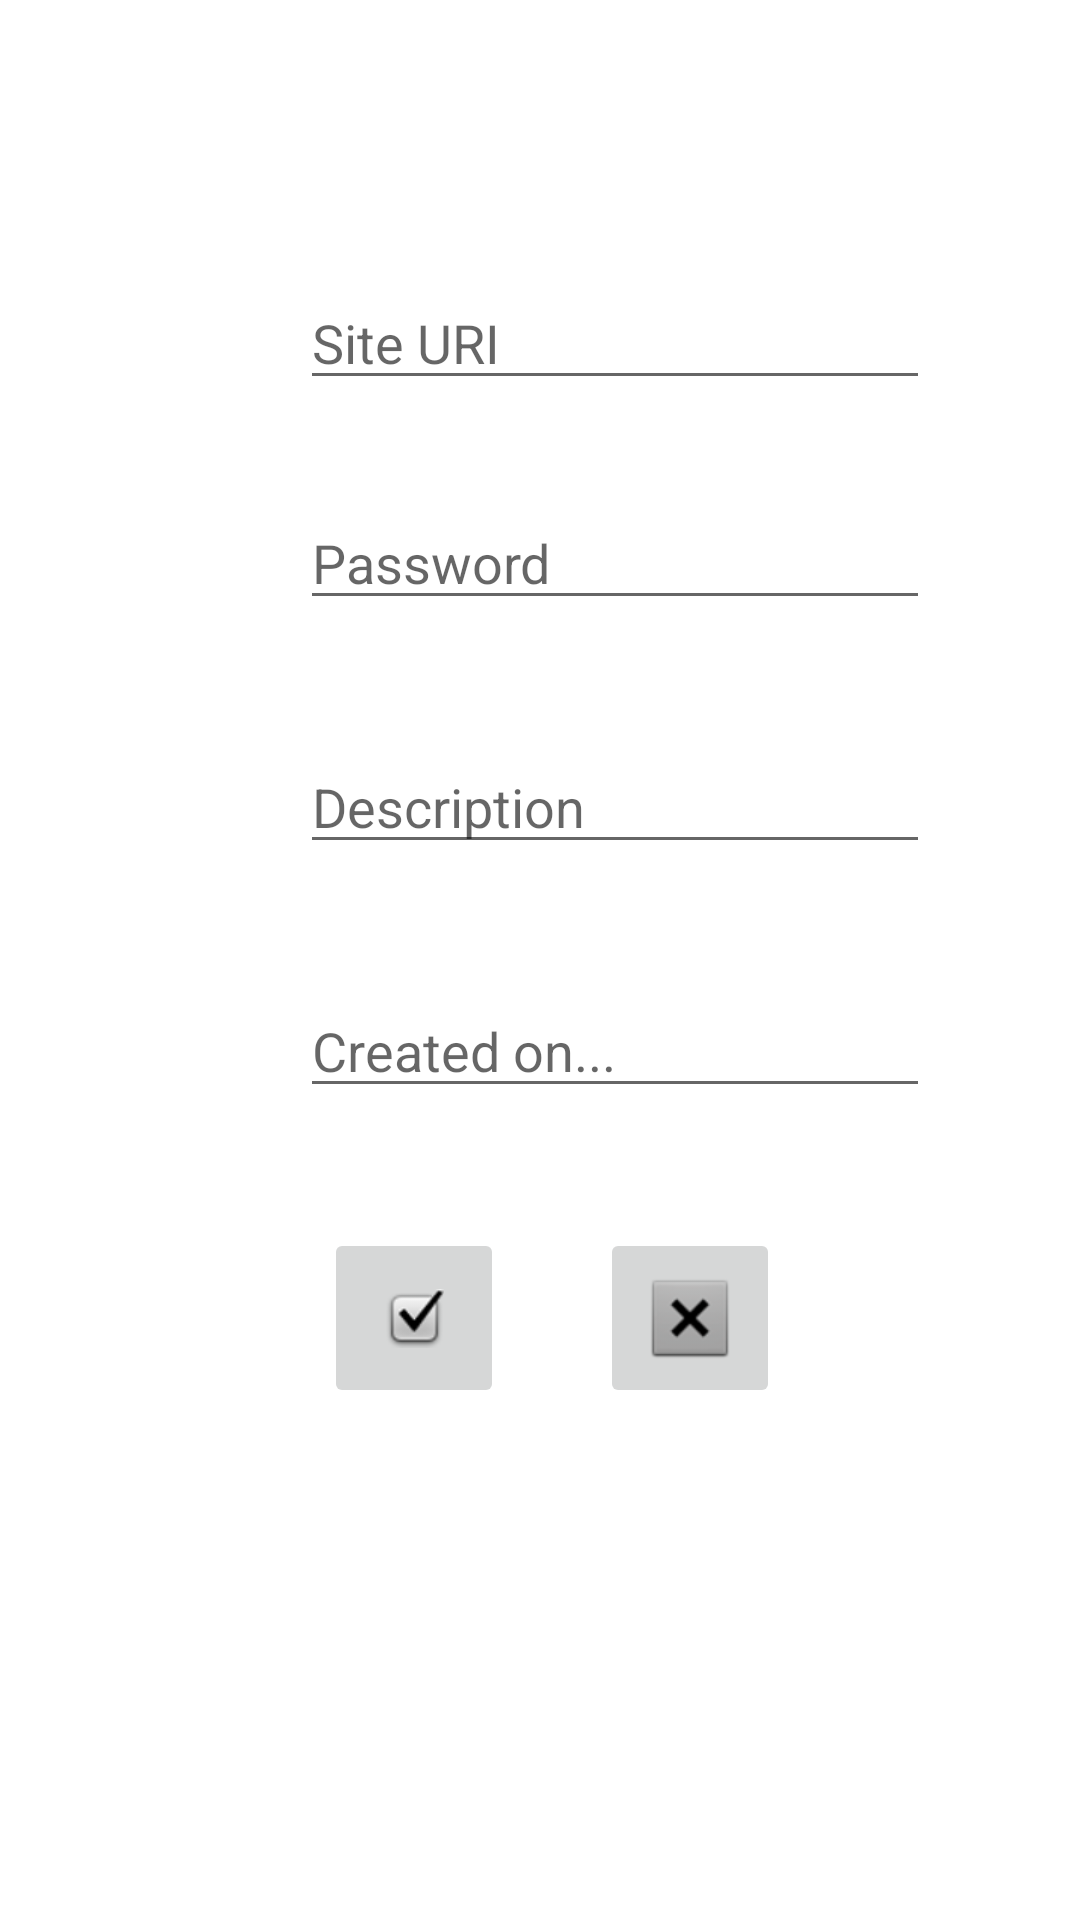

This screen was rendered from an Android layout file. Write that file and the resources it references.
<!-- AndroidManifest.xml: application theme Theme.SpecialSites -->
<!-- res/layout/activity_add_site.xml -->
<?xml version="1.0" encoding="utf-8"?>
<androidx.constraintlayout.widget.ConstraintLayout xmlns:android="http://schemas.android.com/apk/res/android"
    xmlns:app="http://schemas.android.com/apk/res-auto"
    xmlns:tools="http://schemas.android.com/tools"
    android:layout_width="match_parent"
    android:layout_height="match_parent"
    tools:context=".activity.AddSiteActivity">

    <EditText
        android:id="@+id/editTextUrl"
        android:layout_width="wrap_content"
        android:layout_height="wrap_content"
        android:layout_marginStart="100dp"
        android:layout_marginTop="92dp"
        android:ems="10"
        android:hint="@string/siteurl"
        android:inputType="textUri"
        app:layout_constraintStart_toStartOf="parent"
        app:layout_constraintTop_toTopOf="parent" />

    <EditText
        android:id="@+id/editTextPassword"
        android:layout_width="wrap_content"
        android:layout_height="wrap_content"
        android:layout_marginStart="100dp"
        android:layout_marginTop="32dp"
        android:ems="10"
        android:inputType="textPersonName"
        android:hint="@string/sitesecret"
        app:layout_constraintStart_toStartOf="parent"
        app:layout_constraintTop_toBottomOf="@+id/editTextUrl" />

    <EditText
        android:id="@+id/editTextDesc"
        android:layout_width="wrap_content"
        android:layout_height="wrap_content"
        android:layout_marginStart="100dp"
        android:layout_marginTop="40dp"
        android:ems="10"
        android:gravity="start|top"
        android:inputType="textMultiLine"
        android:hint="@string/sitedesc"
        app:layout_constraintStart_toStartOf="parent"
        app:layout_constraintTop_toBottomOf="@+id/editTextPassword" />

    <ImageButton
        android:id="@+id/saveButton"
        android:layout_width="60dp"
        android:layout_height="60dp"
        android:layout_marginStart="108dp"
        android:layout_marginTop="40dp"
        app:layout_constraintStart_toStartOf="parent"
        app:layout_constraintTop_toBottomOf="@+id/editTextDate"
        app:srcCompat="@android:drawable/checkbox_on_background" />

    <ImageButton
        android:id="@+id/cancelButton"
        android:layout_width="60dp"
        android:layout_height="60dp"
        android:layout_marginTop="40dp"
        android:layout_marginEnd="100dp"
        app:layout_constraintEnd_toEndOf="parent"
        app:layout_constraintTop_toBottomOf="@+id/editTextDate"
        app:srcCompat="@android:drawable/btn_dialog" />

    <EditText
        android:id="@+id/editTextDate"
        android:layout_width="wrap_content"
        android:layout_height="wrap_content"
        android:layout_marginStart="100dp"
        android:layout_marginTop="40dp"
        android:ems="10"
        android:inputType="textPersonName"
        android:hint="@string/created"
        app:layout_constraintStart_toStartOf="parent"
        app:layout_constraintTop_toBottomOf="@+id/editTextDesc" />

</androidx.constraintlayout.widget.ConstraintLayout>
<!-- resources referenced by this layout -->
<resources>
  <string name="created">Created on...</string>
  <string name="sitedesc">Description</string>
  <string name="sitesecret">Password</string>
  <string name="siteurl">Site URI</string>
  <style name="Theme.SpecialSites" parent="Theme.MaterialComponents.DayNight.DarkActionBar">
          
          <item name="colorPrimary">@color/purple_500</item>
          <item name="colorPrimaryVariant">@color/purple_700</item>
          <item name="colorOnPrimary">@color/white</item>
          
          <item name="colorSecondary">@color/teal_200</item>
          <item name="colorSecondaryVariant">@color/teal_700</item>
          <item name="colorOnSecondary">@color/black</item>
          
          <item name="android:statusBarColor" tools:targetApi="l">?attr/colorPrimaryVariant</item>
          
      </style>
  <!-- not gathered from this repository: default colours our renderer supplied (Android Studio template values) -->
  <color name="purple_500">#FF6200EE</color>
  <color name="purple_700">#FF3700B3</color>
  <color name="teal_200">#FF03DAC5</color>
  <color name="teal_700">#FF018786</color>
  <color name="black">#FF000000</color>
  <color name="white">#FFFFFFFF</color>
</resources>
